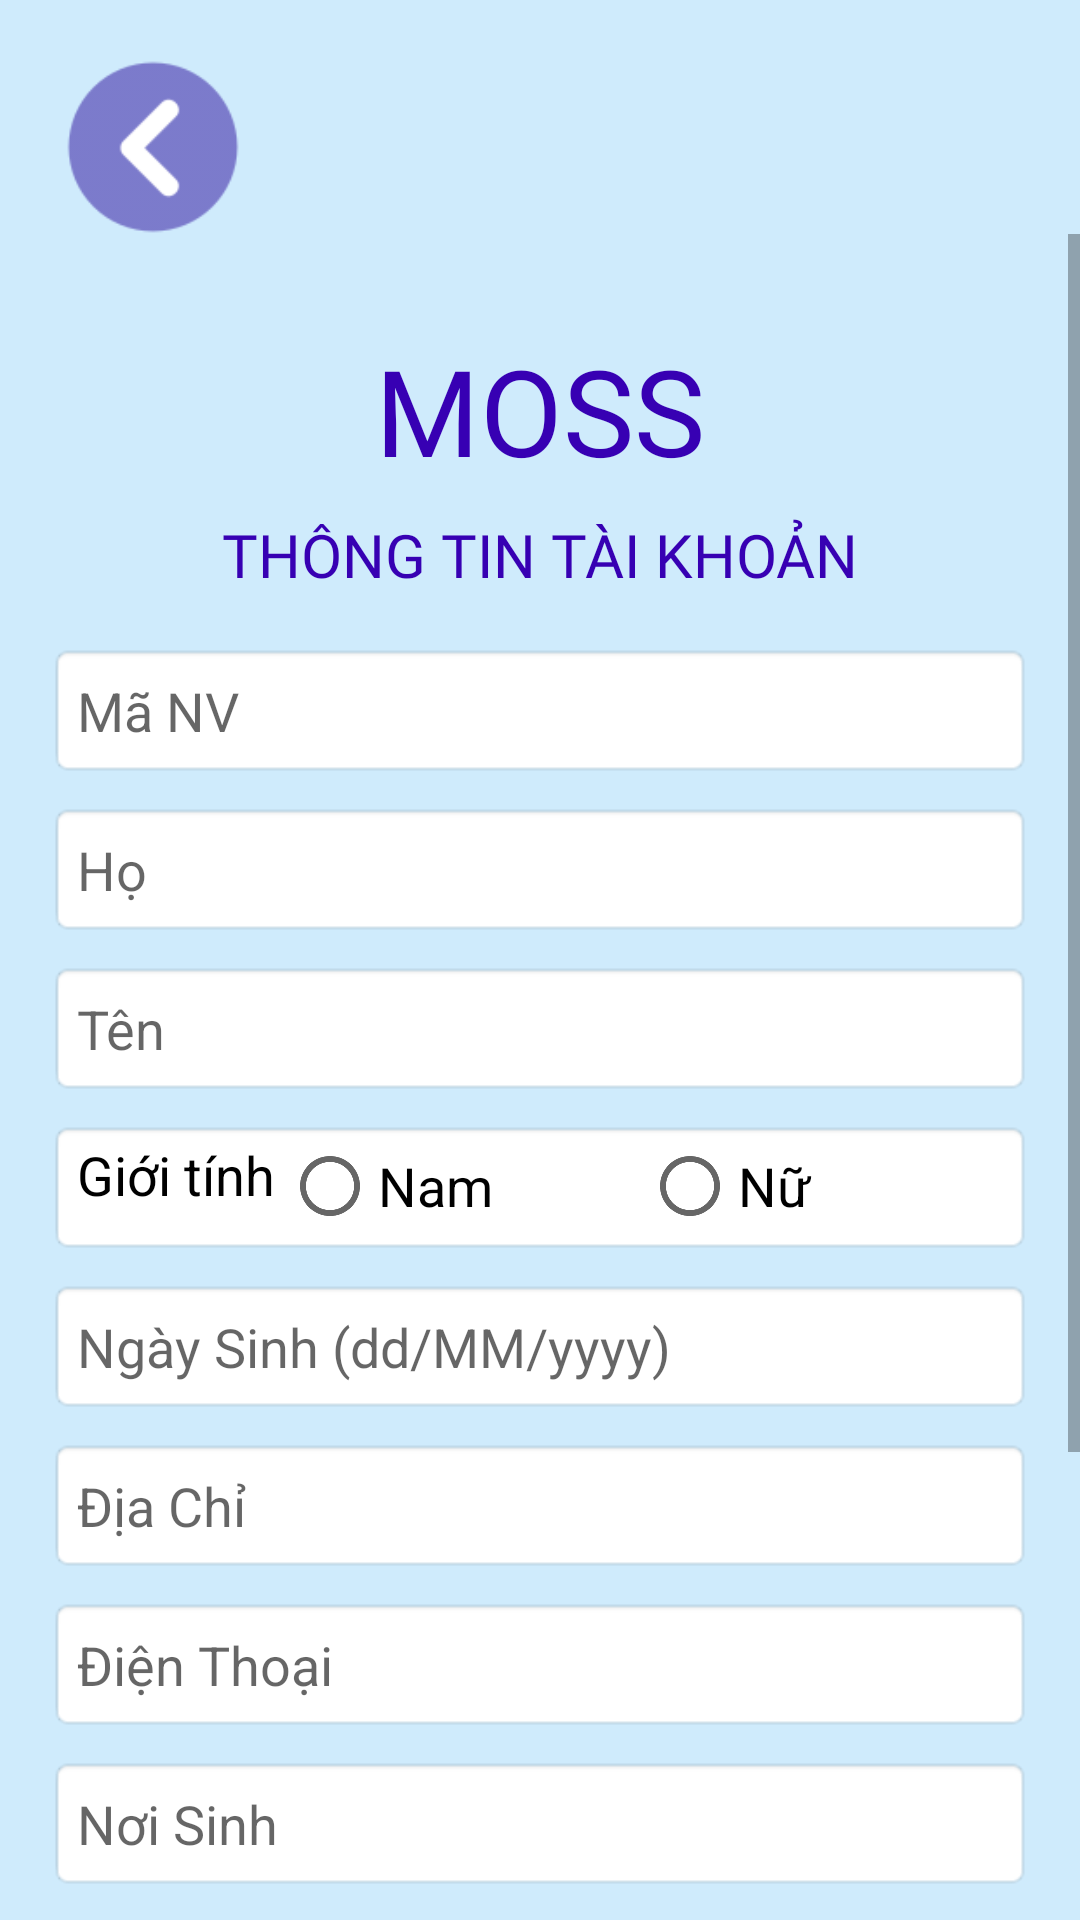

Android layout source for this screen:
<!-- AndroidManifest.xml: application theme AppTheme -->
<!-- res/layout/dangky_activity.xml -->
<?xml version="1.0" encoding="utf-8"?>
<androidx.constraintlayout.widget.ConstraintLayout xmlns:android="http://schemas.android.com/apk/res/android"
    xmlns:app="http://schemas.android.com/apk/res-auto"
    xmlns:tools="http://schemas.android.com/tools"
    android:layout_width="match_parent"
    android:layout_height="match_parent"
    android:background="@color/navigation_view_background">

    <ImageView
        android:id="@+id/imgBack"
        android:layout_width="62dp"
        android:layout_height="58dp"
        android:layout_marginStart="20dp"
        android:layout_marginTop="20dp"
        app:layout_constraintStart_toStartOf="parent"
        app:layout_constraintTop_toTopOf="parent"
        app:srcCompat="@drawable/back" />

    <ScrollView
        android:layout_width="0dp"
        android:layout_height="0dp"
        app:layout_constraintBottom_toBottomOf="parent"
        app:layout_constraintEnd_toEndOf="parent"
        app:layout_constraintStart_toStartOf="parent"
        app:layout_constraintTop_toBottomOf="@+id/imgBack">

        <LinearLayout
            android:layout_width="match_parent"
            android:layout_height="wrap_content"
            android:orientation="vertical"
            android:padding="16dp">

            <TextView
                android:id="@+id/textView73"
                android:layout_width="match_parent"
                android:layout_height="wrap_content"
                android:layout_marginTop="16dp"
                android:fontFamily="@font/acme"
                android:text="MOSS"
                android:textAlignment="center"
                android:textColor="@color/design_default_color_primary_variant"
                android:textSize="40sp" />

            <TextView
                android:id="@+id/textView74"
                android:layout_width="match_parent"
                android:layout_height="wrap_content"
                android:layout_marginTop="8dp"
                android:fontFamily="@font/adamina"
                android:text="THÔNG TIN TÀI KHOẢN"
                android:textAlignment="center"
                android:textColor="@color/design_default_color_primary_variant"
                android:textSize="20sp" />

            <EditText
                android:id="@+id/edtNvMa"
                android:layout_width="match_parent"
                android:layout_height="45dp"
                android:layout_marginTop="16dp"
                android:background="@android:drawable/editbox_background_normal"
                android:hint="Mã NV" />

            <EditText
                android:id="@+id/edtNvHo"
                android:layout_width="match_parent"
                android:layout_height="45dp"
                android:layout_marginTop="8dp"
                android:background="@android:drawable/editbox_background_normal"
                android:hint="Họ" />

            <EditText
                android:id="@+id/edtNvTen"
                android:layout_width="match_parent"
                android:layout_height="45dp"
                android:layout_marginTop="8dp"
                android:background="@android:drawable/editbox_background_normal"
                android:hint="Tên" />

            <LinearLayout
                android:layout_width="match_parent"
                android:layout_height="45dp"
                android:layout_marginTop="8dp"
                android:background="@android:drawable/editbox_background_normal"
                android:orientation="horizontal">

                <TextView
                    android:id="@+id/textView75"
                    android:layout_width="60dp"
                    android:layout_height="30dp"
                    android:layout_weight="1"
                    android:text="Giới tính"
                    android:textColor="@color/black"
                    android:textSize="18sp" />

                <RadioGroup
                    android:layout_width="wrap_content"
                    android:layout_height="wrap_content"
                    android:orientation="horizontal">

                    <RadioButton
                        android:id="@+id/radNam"
                        android:layout_width="120dp"
                        android:layout_height="wrap_content"
                        android:text="Nam"
                        android:textSize="18sp" />

                    <RadioButton
                        android:id="@+id/radNu"
                        android:layout_width="120dp"
                        android:layout_height="match_parent"
                        android:text="Nữ"
                        android:textSize="18sp" />
                </RadioGroup>
            </LinearLayout>

            <EditText
                android:id="@+id/edtNvNgaySinh"
                android:layout_width="match_parent"
                android:layout_height="45dp"
                android:layout_marginTop="8dp"
                android:background="@android:drawable/editbox_background_normal"
                android:hint="Ngày Sinh (dd/MM/yyyy)"
                android:inputType="date" />

            <EditText
                android:id="@+id/edtNvDiaChi"
                android:layout_width="match_parent"
                android:layout_height="45dp"
                android:layout_marginTop="8dp"
                android:background="@android:drawable/editbox_background_normal"
                android:hint="Địa Chỉ"
                android:inputType="textMultiLine" />

            <EditText
                android:id="@+id/edtNvDienThoai"
                android:layout_width="match_parent"
                android:layout_height="45dp"
                android:layout_marginTop="8dp"
                android:background="@android:drawable/editbox_background_normal"
                android:hint="Điện Thoại"
                android:inputType="phone" />

            <EditText
                android:id="@+id/edtNvNoiSinh"
                android:layout_width="match_parent"
                android:layout_height="45dp"
                android:layout_marginTop="8dp"
                android:background="@android:drawable/editbox_background_normal"
                android:hint="Nơi Sinh"
                android:inputType="textPhonetic" />

            <EditText
                android:id="@+id/edtNvNgayVL"
                android:layout_width="match_parent"
                android:layout_height="45dp"
                android:layout_marginTop="8dp"
                android:background="@android:drawable/editbox_background_normal"
                android:hint="Ngày Vào Làm (dd/MM/yyyy)"
                android:inputType="date" />

            <EditText
                android:id="@+id/edtNvEmail"
                android:layout_width="match_parent"
                android:layout_height="45dp"
                android:layout_marginTop="8dp"
                android:background="@android:drawable/editbox_background_normal"
                android:hint="Email"
                android:inputType="textEmailAddress" />

            <Button
                android:id="@+id/btnTiepTuc"
                android:layout_width="match_parent"
                android:layout_height="wrap_content"
                android:layout_marginTop="18dp"
                android:background="@drawable/layout_button"
                android:text="TIẾP TỤC"
                android:textColor="@color/white"
                android:textSize="18sp" />

            <TextView
                android:id="@+id/textDN"
                android:layout_width="match_parent"
                android:layout_height="wrap_content"
                android:layout_marginTop="16dp"
                android:fontFamily="@font/adamina"
                android:text="Quay lại đăng nhập?"
                android:textAlignment="center"
                android:textAllCaps="false"
                android:textColor="@color/design_default_color_primary_variant"
                android:textSize="16sp"/>

        </LinearLayout>
    </ScrollView>
</androidx.constraintlayout.widget.ConstraintLayout>
<!-- resources referenced by this layout -->
<resources>
  <color name="black">#FF000000</color>
  <color name="navigation_view_background">#CFEBFC</color>
  <color name="white">#FFFFFFFF</color>
  <!-- drawable back: png bitmap (drawable, 2022 bytes) -->
  <!-- drawable layout_button (drawable) -->
  <?xml version="1.0" encoding="utf-8"?>
  <shape xmlns:android="http://schemas.android.com/apk/res/android" android:shape="rectangle">
      <solid android:color="@color/design_default_color_primary_variant"/>
      <stroke android:color="@color/design_default_color_primary_variant"
          android:width="1dp"
          android:dashWidth="1dp" />
      <corners android:radius="50dp"/>
  </shape>
  <style name="AppTheme" parent="Theme.AppCompat.Light.NoActionBar" />
</resources>
